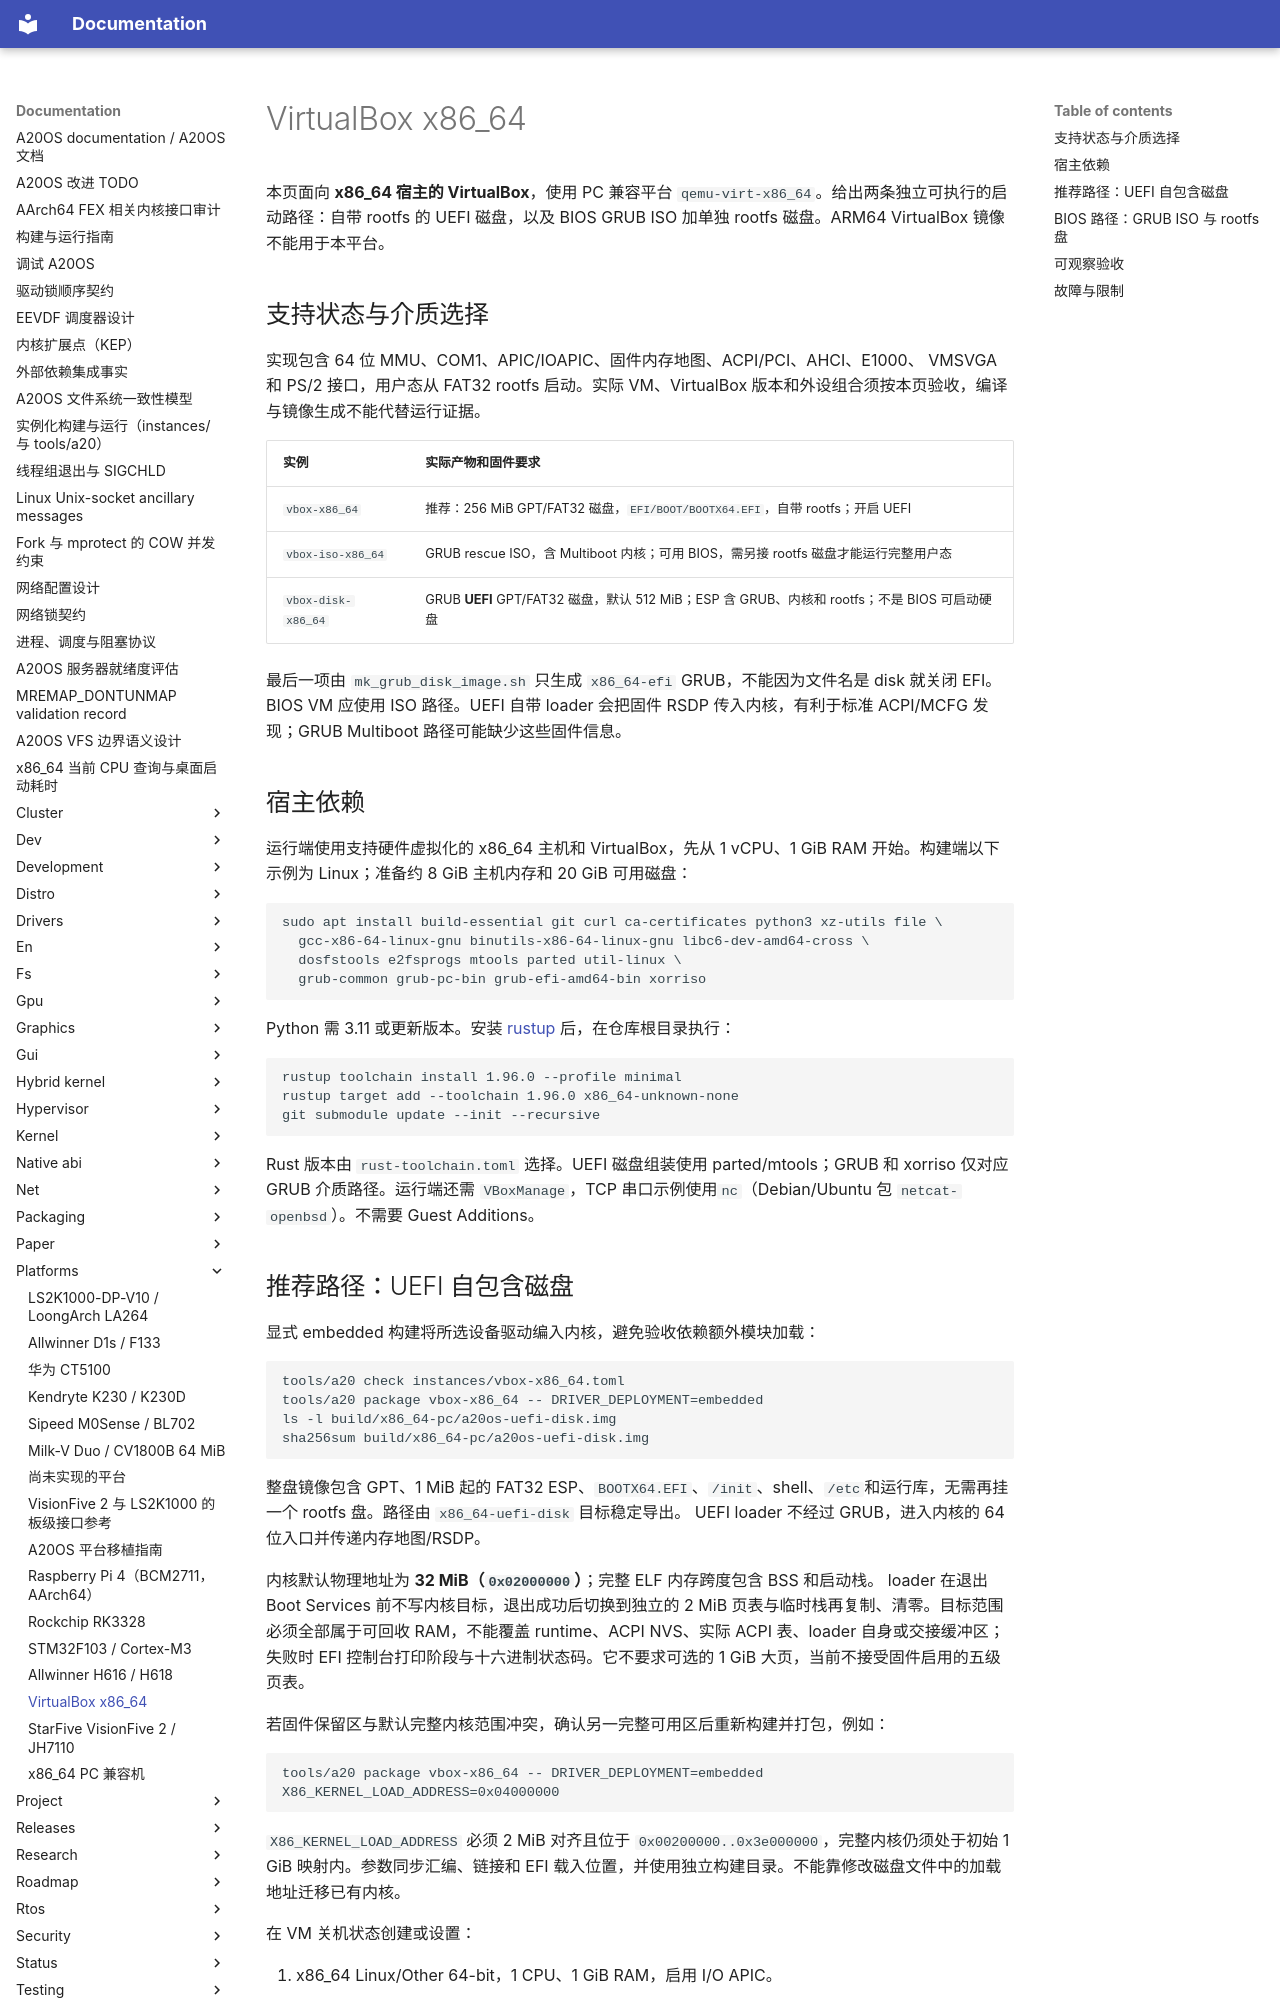

repository: fQwQf/A20OS · page: platforms/virtualbox-x86_64/index.html · generator: mkdocs

# VirtualBox x86_64

本页面向 **x86_64 宿主的 VirtualBox**，使用 PC 兼容平台 `qemu-virt-x86_64`。给出两条独立可执行的启动路径：自带 rootfs 的 UEFI 磁盘，以及 BIOS GRUB ISO 加单独 rootfs 磁盘。ARM64 VirtualBox 镜像不能用于本平台。

## 支持状态与介质选择

实现包含 64 位 MMU、COM1、APIC/IOAPIC、固件内存地图、ACPI/PCI、AHCI、E1000、 VMSVGA 和 PS/2 接口，用户态从 FAT32 rootfs 启动。实际 VM、VirtualBox 版本和外设组合须按本页验收，编译与镜像生成不能代替运行证据。

| 实例 | 实际产物和固件要求 |
| --- | --- |
| `vbox-x86_64` | 推荐：256 MiB GPT/FAT32 磁盘，`EFI/BOOT/BOOTX64.EFI`，自带 rootfs；开启 UEFI |
| `vbox-iso-x86_64` | GRUB rescue ISO，含 Multiboot 内核；可用 BIOS，需另接 rootfs 磁盘才能运行完整用户态 |
| `vbox-disk-x86_64` | GRUB **UEFI** GPT/FAT32 磁盘，默认 512 MiB；ESP 含 GRUB、内核和 rootfs；不是 BIOS 可启动硬盘 |

最后一项由 `mk_grub_disk_image.sh` 只生成 `x86_64-efi` GRUB，不能因为文件名是 disk 就关闭 EFI。BIOS VM 应使用 ISO 路径。UEFI 自带 loader 会把固件 RSDP 传入内核，有利于标准 ACPI/MCFG 发现；GRUB Multiboot 路径可能缺少这些固件信息。

## 宿主依赖

运行端使用支持硬件虚拟化的 x86_64 主机和 VirtualBox，先从 1 vCPU、1 GiB RAM 开始。构建端以下示例为 Linux；准备约 8 GiB 主机内存和 20 GiB 可用磁盘：

```sh
sudo apt install build-essential git curl ca-certificates python3 xz-utils file \
  gcc-x86-64-linux-gnu binutils-x86-64-linux-gnu libc6-dev-amd64-cross \
  dosfstools e2fsprogs mtools parted util-linux \
  grub-common grub-pc-bin grub-efi-amd64-bin xorriso
```

Python 需 3.11 或更新版本。安装 [rustup](https://rustup.rs/) 后，在仓库根目录执行：

```sh
rustup toolchain install 1.96.0 --profile minimal
rustup target add --toolchain 1.96.0 x86_64-unknown-none
git submodule update --init --recursive
```

Rust 版本由 `rust-toolchain.toml` 选择。UEFI 磁盘组装使用 parted/mtools；GRUB 和 xorriso 仅对应 GRUB 介质路径。运行端还需 `VBoxManage`，TCP 串口示例使用`nc`（Debian/Ubuntu 包 `netcat-openbsd`）。不需要 Guest Additions。
